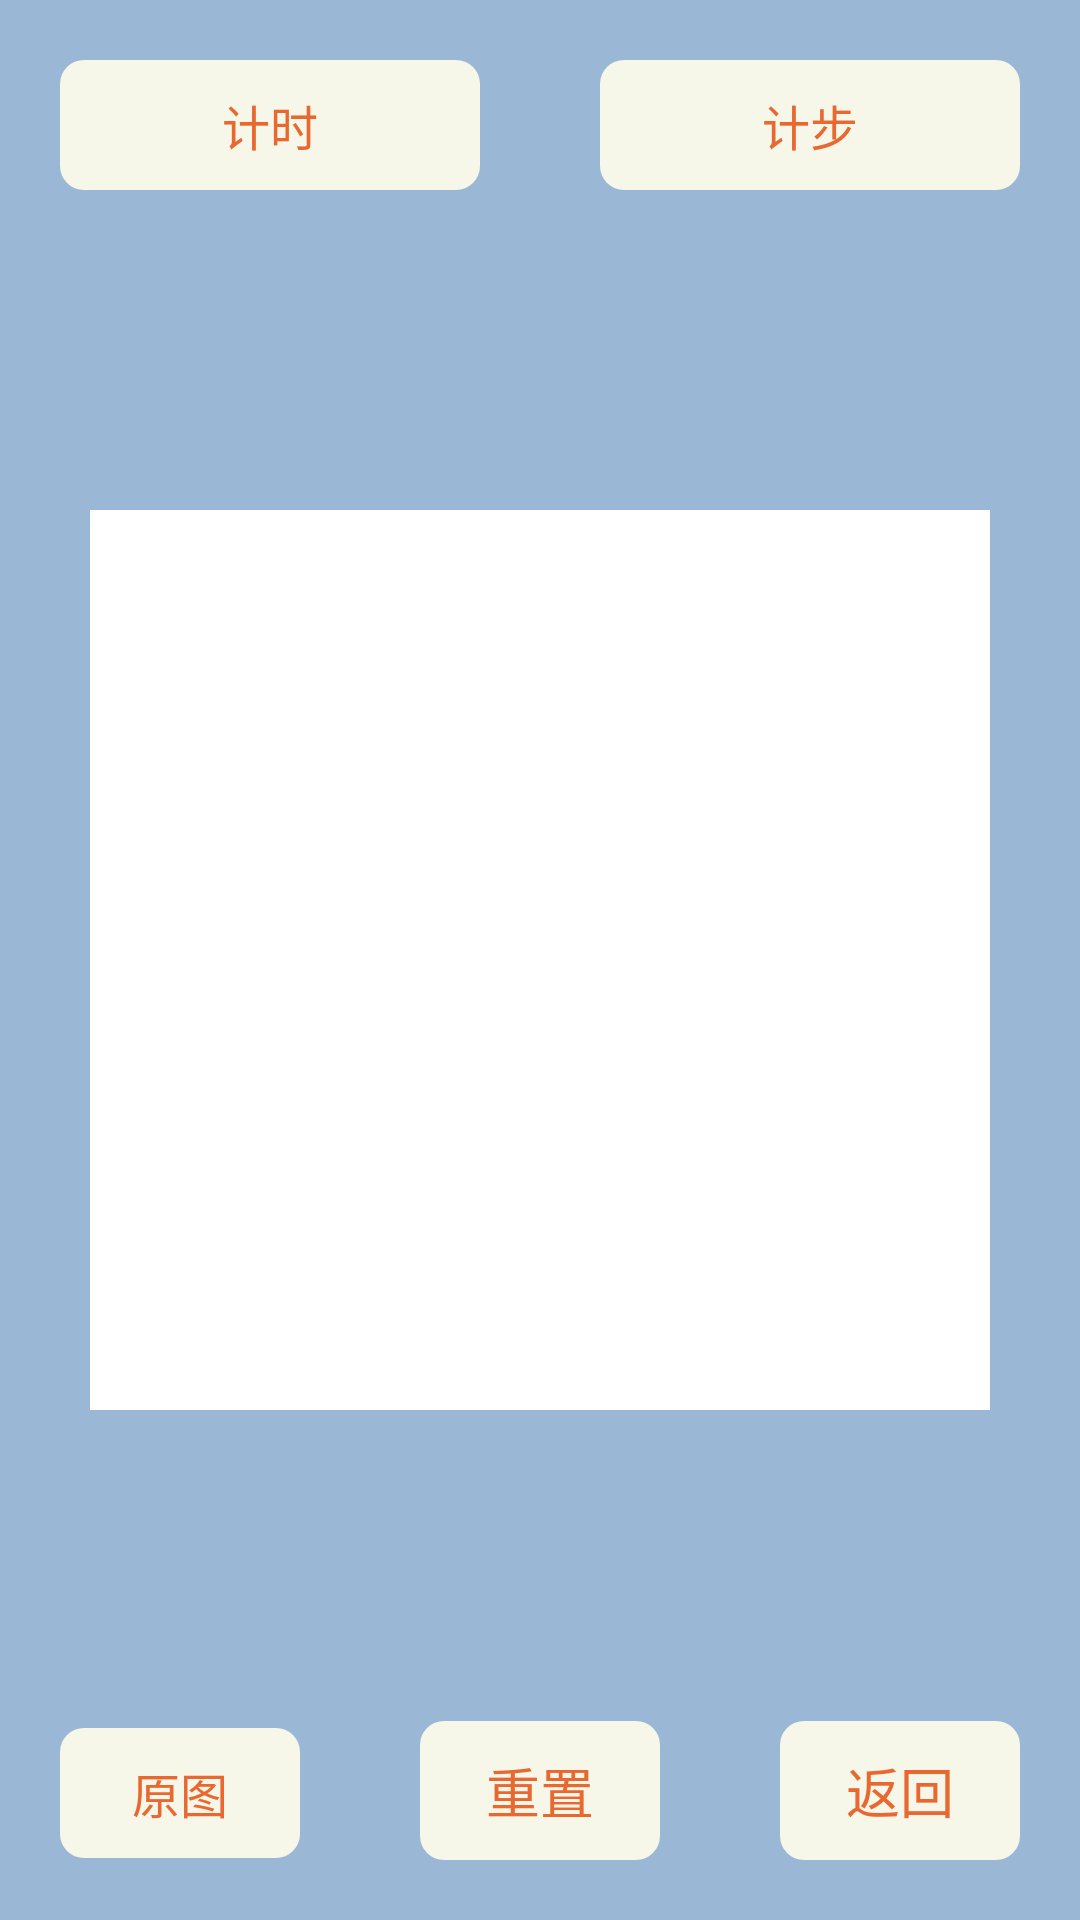

Android layout source for this screen:
<!-- AndroidManifest.xml: application theme AppTheme -->
<!-- res/layout/activity_puzzle_game.xml -->
<?xml version="1.0" encoding="utf-8"?>
<layout
    xmlns:android="http://schemas.android.com/apk/res/android">

    <RelativeLayout
        android:layout_width="match_parent"
        android:layout_height="match_parent"
        android:background="@color/colorPuzzleMainBg">

        <LinearLayout
            android:layout_width="match_parent"
            android:layout_height="wrap_content"
            android:layout_marginTop="20dp">

            <TextView
                android:id="@+id/btn_time_count"
                android:layout_width="0dp"
                android:layout_height="wrap_content"
                android:layout_weight="1"
                android:gravity="center"
                android:textSize="16sp"
                android:layout_marginLeft="20dp"
                android:layout_marginRight="20dp"
                style="@style/PuzzleGameViewStyle"
                android:text="@string/puzzle_time_count"/>

            <TextView
                android:id="@+id/btn_step_count"
                android:layout_width="0dp"
                android:layout_height="wrap_content"
                android:layout_weight="1"
                android:gravity="center"
                android:textSize="16sp"
                android:layout_marginLeft="20dp"
                android:layout_marginRight="20dp"
                style="@style/PuzzleGameViewStyle"
                android:text="@string/puzzle_step_count"/>
        </LinearLayout>

        <ImageView
            android:id="@+id/origin_pic"
            android:layout_width="300dp"
            android:layout_height="300dp"
            android:transitionName="share"
            android:scaleType="fitXY"
            android:layout_centerInParent="true"/>

        <GridView
            android:id="@+id/puzzle_pic_grid"
            android:layout_width="300dp"
            android:layout_height="300dp"
            android:scrollbars="none"
            android:background="@color/colorWhite"
            android:layout_centerInParent="true"/>

        <LinearLayout
            android:layout_width="match_parent"
            android:layout_height="wrap_content"
            android:layout_alignParentBottom="true"
            android:layout_marginBottom="20dp">

            <TextView
                android:id="@+id/btn_origin_pic"
                android:layout_width="0dp"
                android:layout_height="wrap_content"
                android:layout_weight="1"
                android:gravity="center"
                android:textSize="16sp"
                android:layout_marginLeft="20dp"
                android:layout_marginRight="20dp"
                style="@style/PuzzleGameViewStyle"
                android:text="@string/origin_pic"/>

            <TextView
                android:id="@+id/btn_reset"
                android:layout_width="0dp"
                android:layout_height="wrap_content"
                android:layout_weight="1"
                android:gravity="center"
                android:textSize="18sp"
                android:layout_marginLeft="20dp"
                android:layout_marginRight="20dp"
                style="@style/PuzzleGameViewStyle"
                android:text="@string/reset"/>

            <TextView
                android:id="@+id/btn_back"
                android:layout_width="0dp"
                android:layout_height="wrap_content"
                android:layout_weight="1"
                android:gravity="center"
                android:textSize="18sp"
                android:layout_marginLeft="20dp"
                android:layout_marginRight="20dp"
                style="@style/PuzzleGameViewStyle"
                android:text="@string/back"/>
        </LinearLayout>

    </RelativeLayout>
</layout>
<!-- resources referenced by this layout -->
<resources>
  <color name="colorPuzzleMainBg">#9bb7d6</color>
  <color name="colorWhite">#fff</color>
  <string name="back">返回</string>
  <string name="origin_pic">原图</string>
  <string name="puzzle_step_count">计步</string>
  <string name="puzzle_time_count">计时</string>
  <string name="reset">重置</string>
  <style name="PuzzleGameViewStyle">
          <item name="android:textColor">@color/colorPuzzleMainText</item>
          <item name="android:background">@drawable/btn_bg</item>
      </style>
  <style name="AppTheme" parent="Theme.AppCompat.Light.DarkActionBar">
          
          <item name="colorPrimary">@color/colorPrimary</item>
          <item name="colorPrimaryDark">@color/colorPrimaryDark</item>
          <item name="colorAccent">@color/colorAccent</item>
      </style>
  <color name="colorPuzzleMainText">#e86830</color>
  <!-- drawable btn_bg (drawable) -->
  <?xml version="1.0" encoding="utf-8"?>
  <selector xmlns:android="http://schemas.android.com/apk/res/android">
  
      <item android:state_pressed="true">
          <shape
              android:shape="rectangle">
              <corners android:radius="@dimen/btnRadius"/>
              <solid android:color="@color/colorBtnPressed"/>
              <padding
                  android:top="@dimen/btnPadding"
                  android:bottom="@dimen/btnPadding"
                  android:left="@dimen/btnPadding"
                  android:right="@dimen/btnPadding"/>
          </shape>
      </item>
      <item>
          <shape
              android:shape="rectangle">
              <corners android:radius="@dimen/btnRadius"/>
              <solid android:color="@color/colorBtnNormal"/>
              <padding
                  android:top="@dimen/btnPadding"
                  android:bottom="@dimen/btnPadding"
                  android:left="@dimen/btnPadding"
                  android:right="@dimen/btnPadding"/>
          </shape>
      </item>
  </selector>
  <color name="colorPrimary">#30c9e8</color>
  <color name="colorPrimaryDark">#303F9F</color>
  <color name="colorAccent">#FF4081</color>
  <dimen name="btnRadius">8dp</dimen>
  <color name="colorBtnPressed">#33444444</color>
  <dimen name="btnPadding">10dp</dimen>
  <color name="colorBtnNormal">#f6f6e9</color>
</resources>
